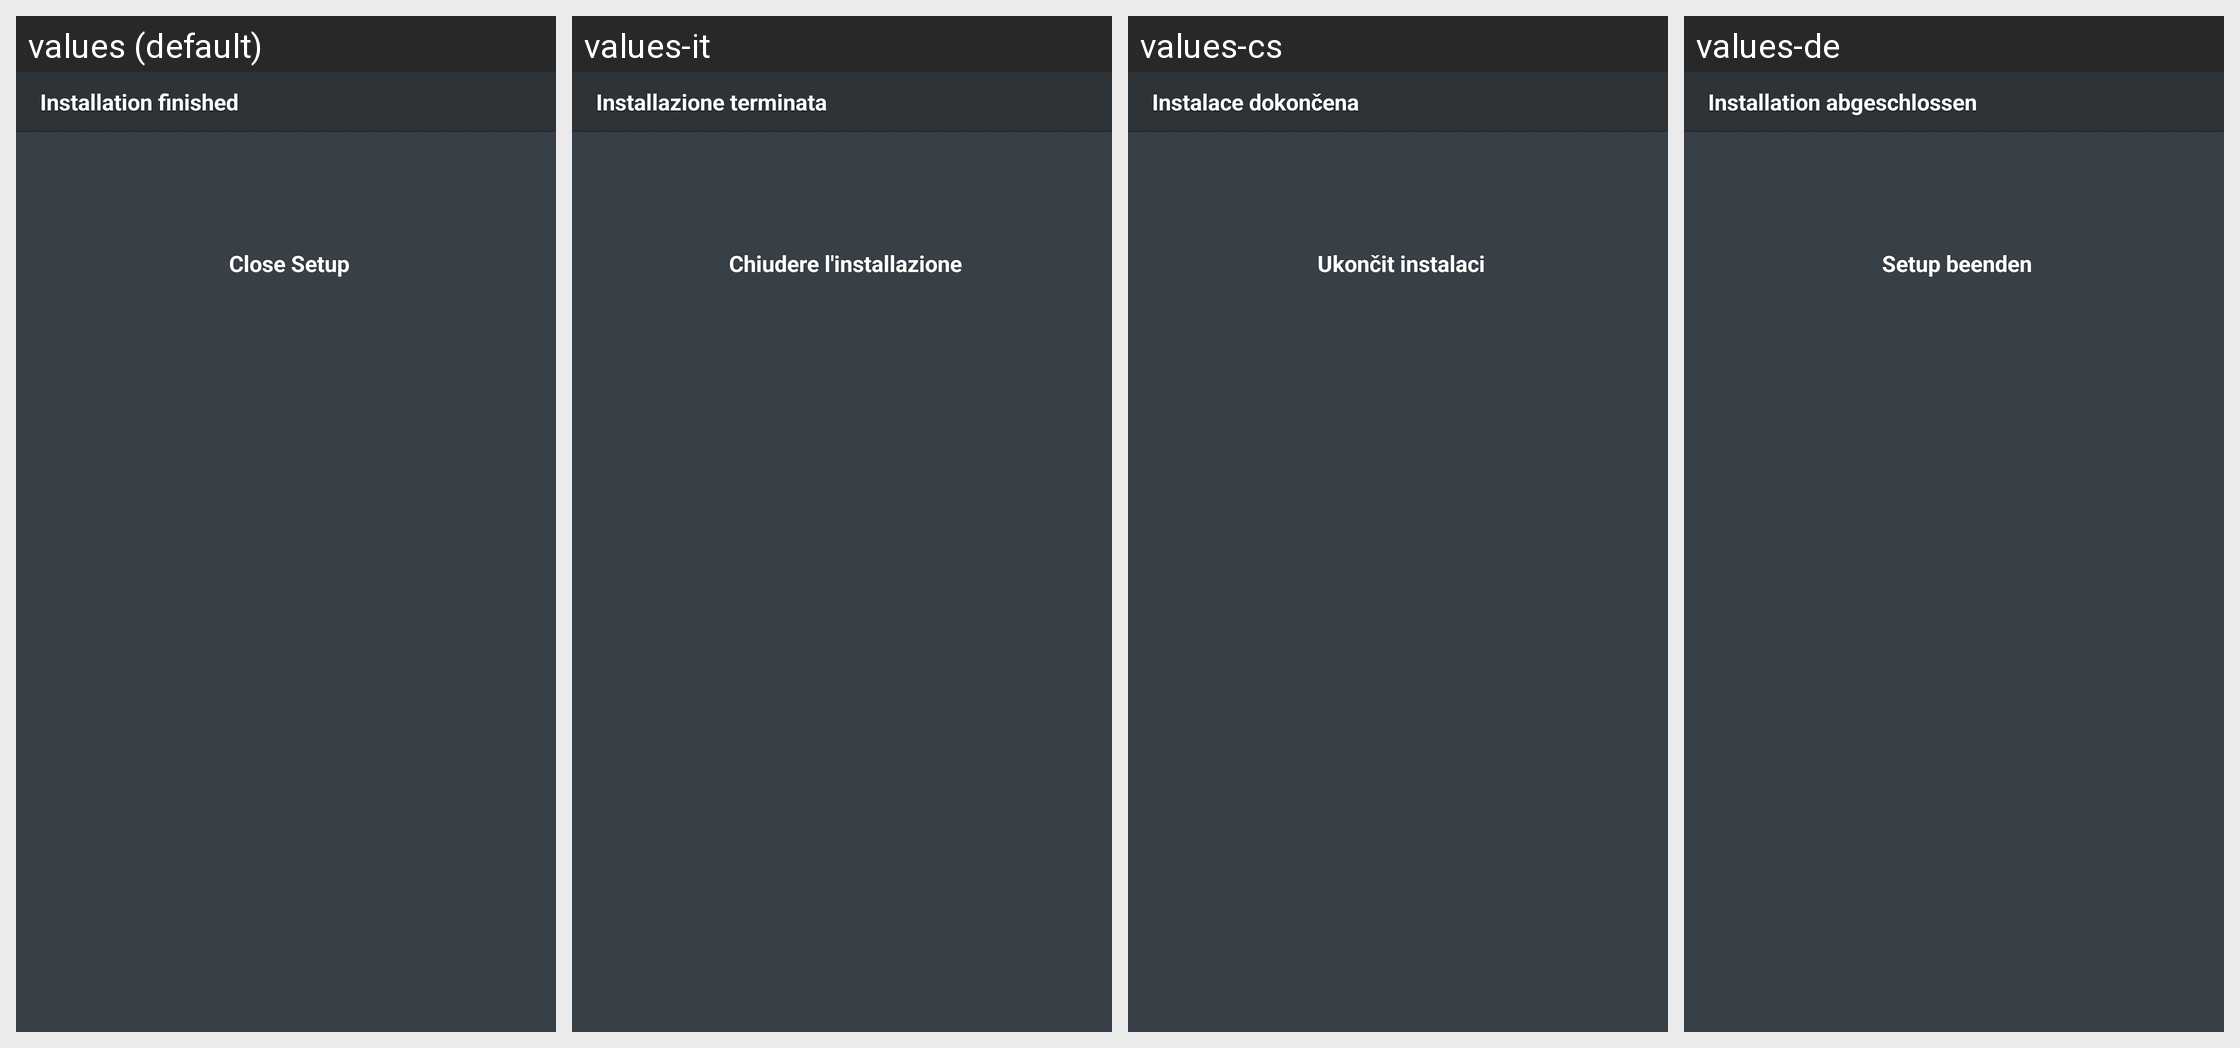

This grid shows one Android layout under several languages. Give, for every string resource on the screen, its name, the default text and each shown locale's text.
Android screen res/layout/fragment_installationfinished.xml rendered under 4 locales, left to right: values (default), values-it, values-cs, values-de. Device: Nexus 5 (rendered at 1080×1920; each locale shown at half size, 540×960, under a caption strip naming it); theme Theme.Avast.MobileSecurity.
Other locales in the repository, not shown: values-ca, values-es, values-fr, values-hu, values-ja, values-ko, values-nl, values-pl, values-pt, values-ru, values-tr, values-vi, values-zh-rCN, values-zh-rTW.
Strings drawn on this screen, with the default value and each locale's value (text and hints the layout hard-codes, and strings that could not be matched under every locale, appear in the picture but are not listed):

l_finished
  values: Installation finished
  values-it: Installazione terminata
  values-cs: Instalace dokončena
  values-de: Installation abgeschlossen

l_quit
  values: Close Setup
  values-it: Chiudere l'installazione
  values-cs: Ukončit instalaci
  values-de: Setup beenden
